Run: headless pygame with SDL's dummy video driver; simulated clock (each Clock.tick advances the game by its frame time, no real sleeping); random seed 0; keys injected as events and as key.get_pressed() state; no mouse input.
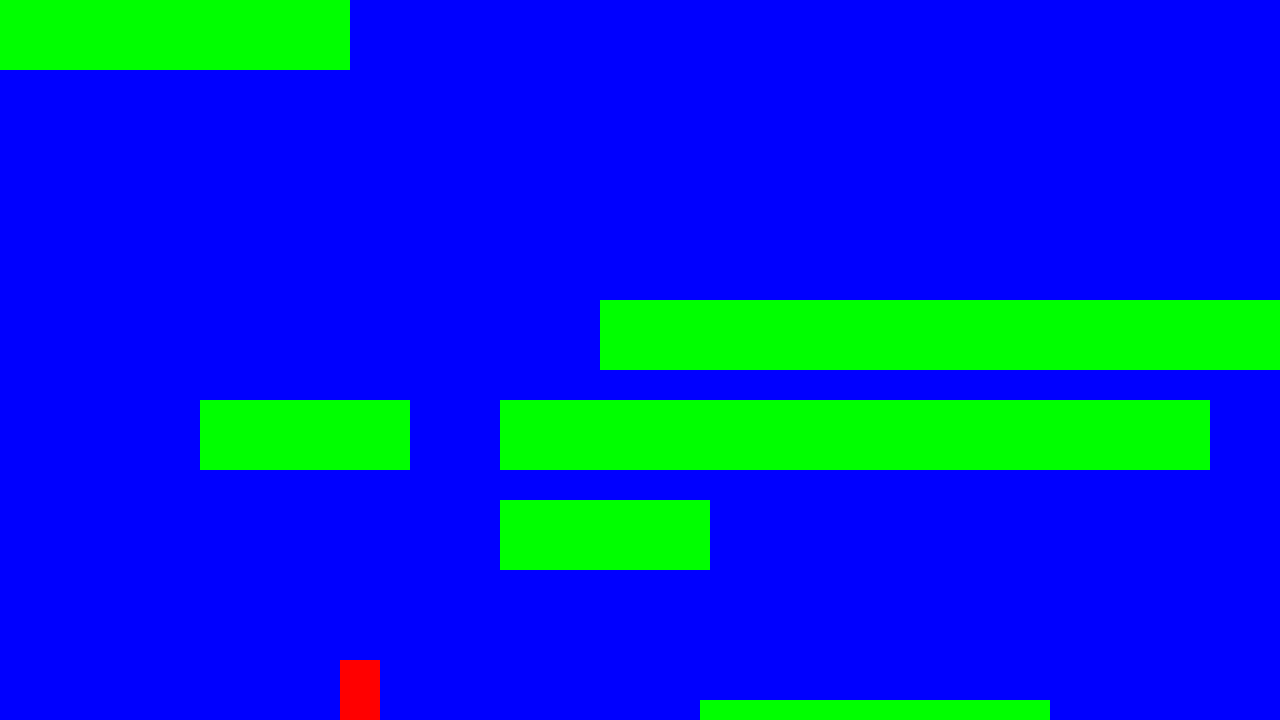
Frame 1 of 4 · flips 1–60 · no input
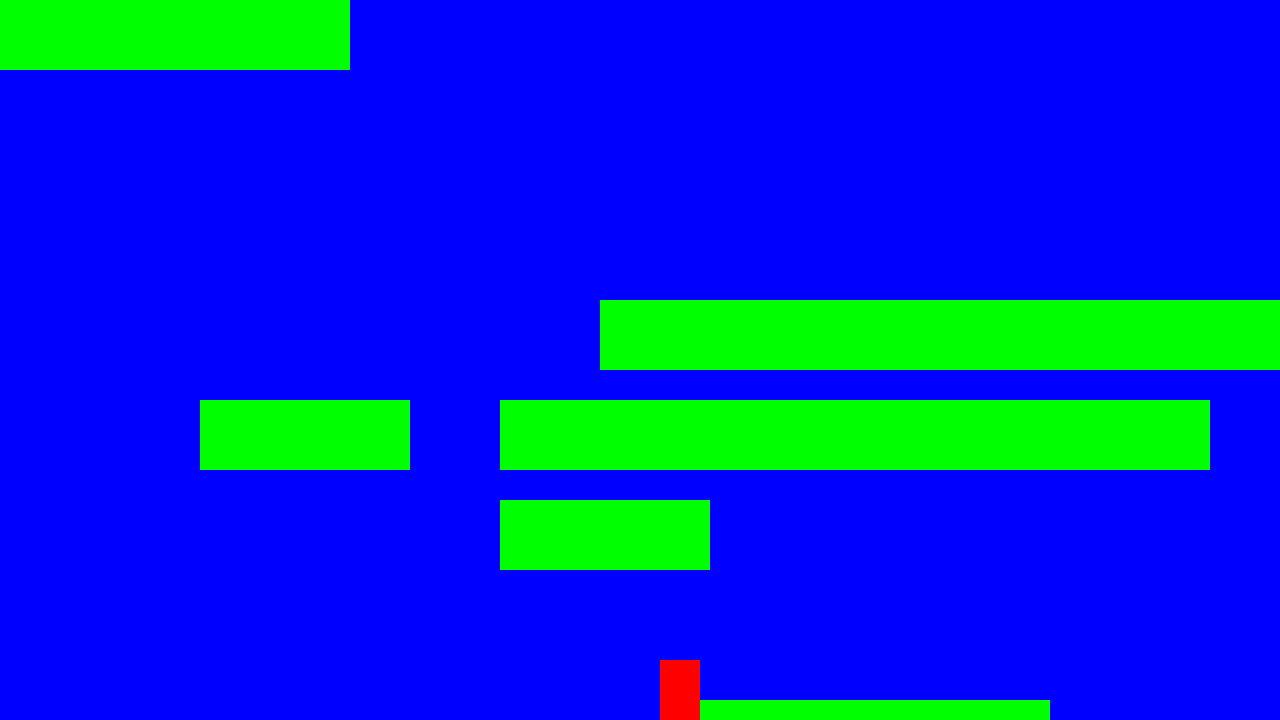
Frame 2 of 4 · flips 61–180 · tapped SPACE, RETURN · held RIGHT (→), D
Frame 3 of 4 · flips 181–300 · held DOWN (↓), S · screen unchanged from frame 2, image omitted
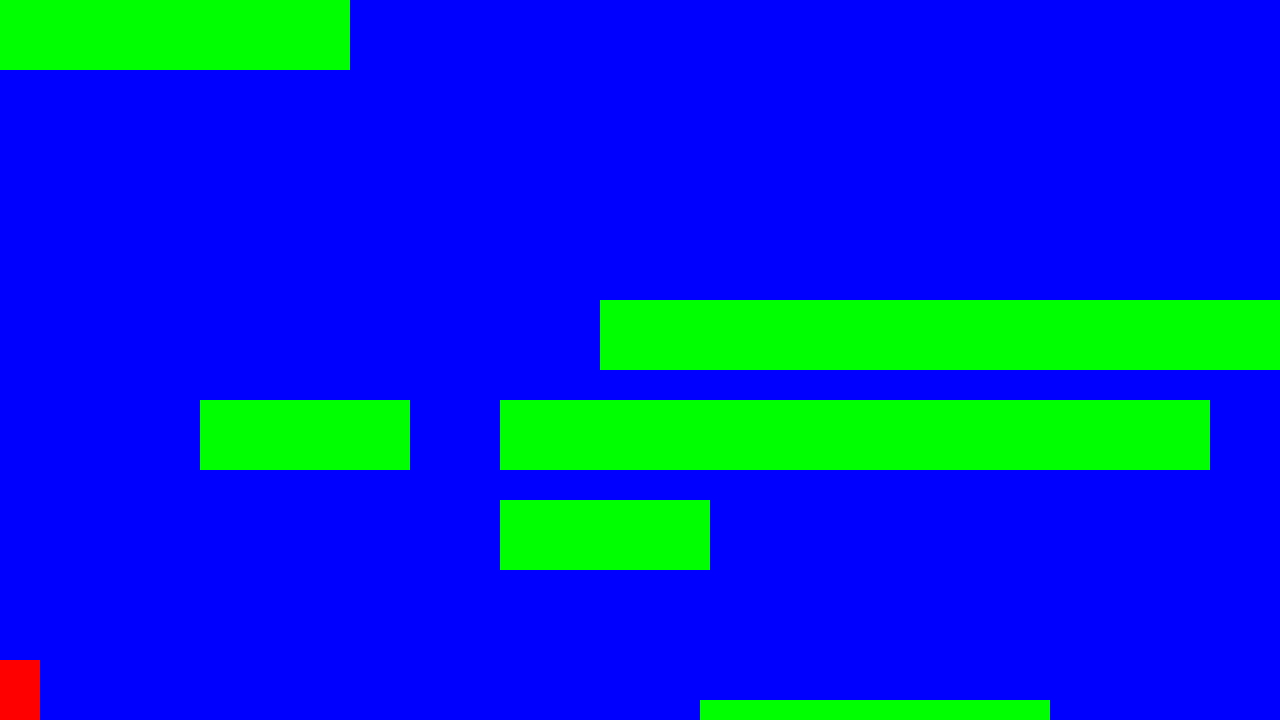
Frame 4 of 4 · flips 301–420 · held LEFT (←), A, UP (↑), W

The pygame program that drew these frames:

#coding:utf-8
import pygame

VERT = (0,255,0)
BLANC = (255,255,255)
NOIR = (0,0,0)
BLEU = (0,0,255)
ROUGE = (255, 0, 0)
ECRAN_LONGUEUR = 1280
ECRAN_HAUTEUR = 720

class Joueur(pygame.sprite.Sprite):
    def __init__(self):
        """ Constructor function """
        super().__init__() #Appelle le constructeur de la classe mère
        longueur = 40
        hauteur = 60
        self.image = pygame.Surface([longueur, hauteur])
        self.image.fill(ROUGE)
        self.rect = self.image.get_rect()
        self.change_x = 0
        self.change_y = 0
        self.level = None
 
    def update(self):
        print("x :", self.rect.x)
        print("y :", self.rect.y)
        self.grav()
        self.rect.x += self.change_x
        block_hit_list = pygame.sprite.spritecollide(self, self.level.platform_list, False)
        for block in block_hit_list:
            if self.change_x > 0:
                self.rect.right = block.rect.left
            elif self.change_x < 0:
                self.rect.left = block.rect.right
        self.rect.y += self.change_y
        block_hit_list = pygame.sprite.spritecollide(self, self.level.platform_list, False)
        for block in block_hit_list:
            if self.change_y > 0:
                self.rect.bottom = block.rect.top
            elif self.change_y < 0:
                self.rect.top = block.rect.bottom
            self.change_y = 0
 
    def grav(self):
        if self.change_y == 0:
            self.change_y = 1
        else:
            self.change_y += .35
        if self.rect.y >= ECRAN_HAUTEUR - self.rect.height and self.change_y >= 0:
            self.change_y = 0
            self.rect.y = ECRAN_HAUTEUR - self.rect.height
 
    def jump(self):
        self.rect.y += 2
        platform_hit_list = pygame.sprite.spritecollide(self, self.level.platform_list, False)
        self.rect.y -= 2
 
        if len(platform_hit_list) > 0 or self.rect.bottom >= ECRAN_HAUTEUR:
            self.change_y = -10

    def go_left(self):
        self.change_x = -6
 
    def go_right(self):
        self.change_x = 6
 
    def stop(self):
        """ Called when the user lets off the keyboard. """
        self.change_x = 0
        
    def setRect(self, x, y):
        self.rect.x = x
        self.rect.y = y
 
class Platform(pygame.sprite.Sprite):
    """ Platform the user can jump on """
    def __init__(self, longueur, hauteur):
        super().__init__()
        self.image = pygame.Surface([longueur, hauteur])
        self.image.fill(VERT)
        self.rect = self.image.get_rect()

class Level(object):#Classe Niveau en general
    def __init__(self, joueur):
        """ Constructor. Pass in a handle to player. Needed for when moving platforms
            collide with the player. """
        self.platform_list = pygame.sprite.Group()
        self.enemy_list = pygame.sprite.Group()
        self.joueur = joueur
        self.background = None
    def update(self):
        """ Update everything in this level."""
        self.platform_list.update()
        self.enemy_list.update()
 
    def draw(self, ecran):
        """ Draw everything on this level. """
        ecran.fill(BLEU)
        self.platform_list.draw(ecran)
        self.enemy_list.draw(ecran)

class Level_01(Level): #Classe Level1 qui prend comme base la classe Level

    def __init__(self, joueur):
        """ Creattion du level 1. """
        super().__init__(joueur)#On ajout les variables du init de Level dans cet init
 
        level = [[210, 70, 500, 500],
                 [210, 70, 200, 400],
                 [210, 70, 600, 300],
                 [350, 400, 700, 700],
                 [210, 70, 500, 500],
                 [710, 70, 500, 400],
                 [710, 70, 600, 300],
                 [350, 70, 0, 0],
                 ]
        for platform in level:
            block = Platform(platform[0], platform[1])
            block.rect.x = platform[2]
            block.rect.y = platform[3]
            block.joueur = self.joueur
            self.platform_list.add(block)


#Boucle principale
pygame.init()
ecran = pygame.display.set_mode([ECRAN_LONGUEUR, ECRAN_HAUTEUR])
pygame.display.set_caption("Global Num")

joueur = Joueur()
level_list = []
level_list.append( Level_01(joueur) )
current_level_no = 0
current_level = level_list[current_level_no]
active_sprite_list = pygame.sprite.Group()
joueur.rect.x = 340
joueur.rect.y = ECRAN_HAUTEUR - joueur.rect.height
joueur.level = current_level
active_sprite_list.add(joueur)
done = False
clock = pygame.time.Clock()

while not done:
    for event in pygame.event.get():
        if event.type == pygame.QUIT:
            done = True

        if event.type == pygame.KEYDOWN:#Si une touche est préssée
            if event.key == pygame.K_LEFT:#La touche fleche gauche :
                joueur.go_left()
            if event.key == pygame.K_RIGHT:#etc
                joueur.go_right()
            if event.key == pygame.K_UP:
                joueur.jump()
        if event.type == pygame.KEYUP:
            if event.key == pygame.K_LEFT and joueur.change_x < 0:
                joueur.stop()
            if event.key == pygame.K_RIGHT and joueur.change_x > 0:
                joueur.stop()
    active_sprite_list.update()
    current_level.update()
    if joueur.rect.right > ECRAN_LONGUEUR:
        joueur.rect.right = ECRAN_LONGUEUR
    if joueur.rect.left < 0:
        joueur.rect.left = 0
    current_level.draw(ecran)
    active_sprite_list.draw(ecran)
    clock.tick(120)
    pygame.display.flip()
pygame.quit()
